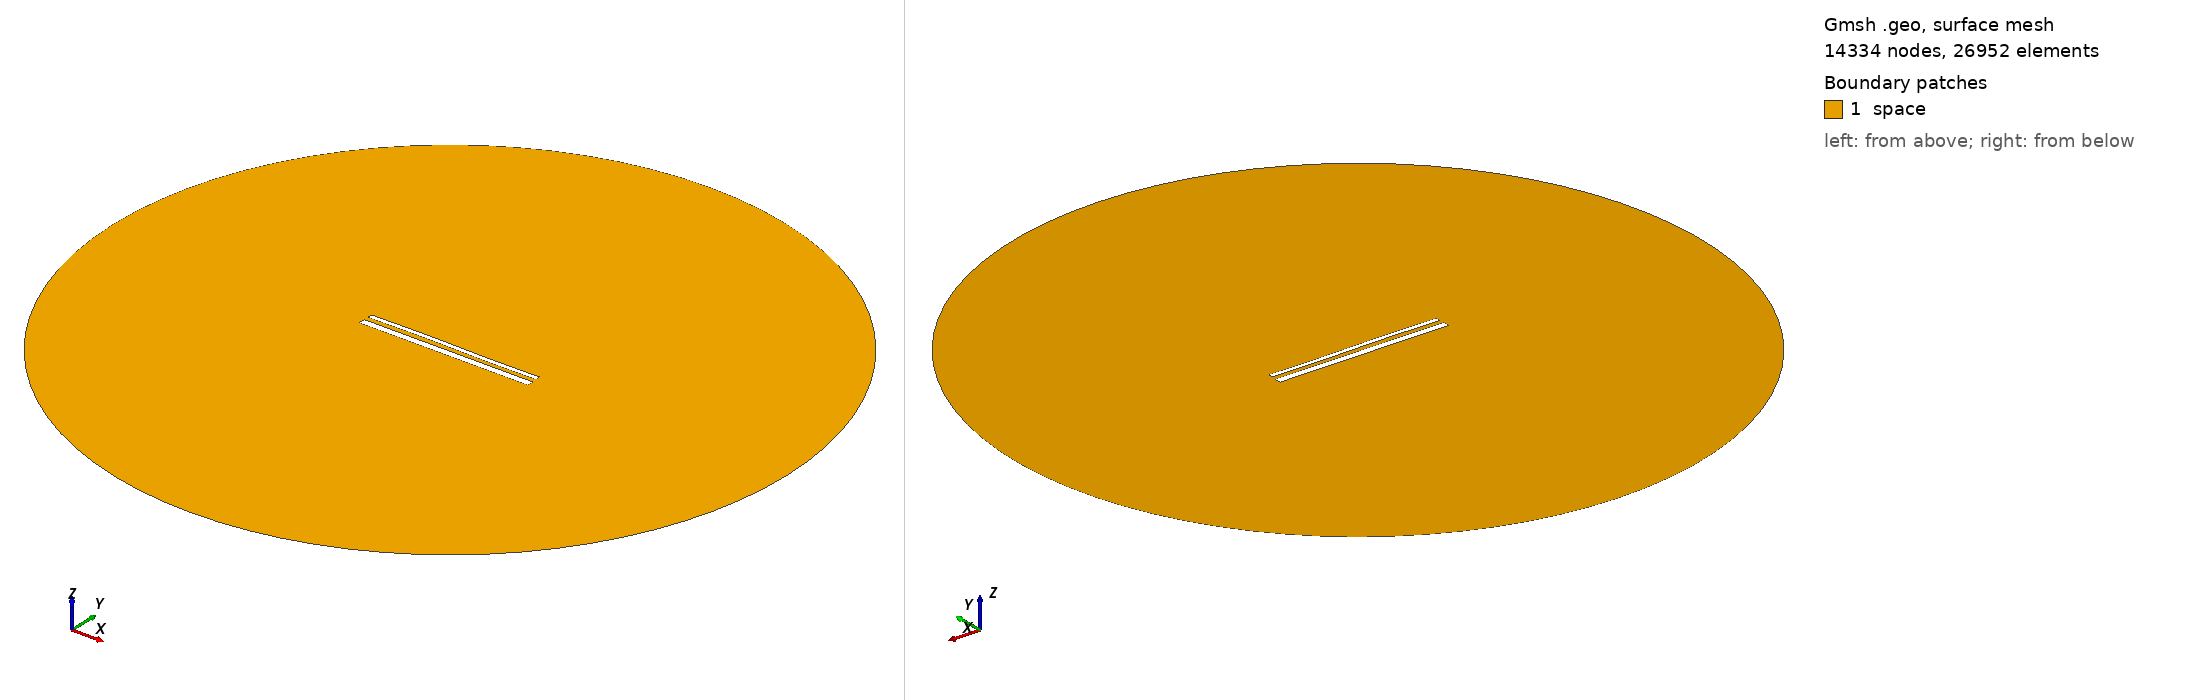

Gmsh geometry script, surface-meshed: 14334 nodes, 26952 surface elements. Boundary patches (legend numbers): 1 space. Left view from above one corner, right view from below the opposite corner. Legend entries are the model's physical surfaces. The drawing asked Gmsh for element sizes between 1% and 20% of the model's largest extent; the script's own settings can give other sizes.

=== 15223.geo (drawn) ===
//---------------------------------------
// Geometry kernel
//---------------------------------------

SetFactory("OpenCASCADE");



//---------------------------------------
// Parameters of the geometry
//---------------------------------------

// Overetch of the upper plate
overetch = 0.5;

// Distance between the plates
distance = 2.5;

// Discretization over the x axis (for the deformation)
nx = 50; 

// Length of the plate
L = 100 - overetch; 

// Number of modes
n = 4; 

// 1st mode coefficient
coeff(1) = -0.075;
beta(1) = 0.596864 * 3.1415926535 / L;

// 2nd mode coefficient
coeff(2) = 0.07499999999999998;
beta(2) = 1.49418 * 3.1415926535 / L;

// 3rd mode coefficient
coeff(3) = 0.15;
beta(3) = 2.50025 * 3.1415926535 / L;

// 4th mode coefficient
coeff(4) = 0.0;
beta(4) = 3.49999 * 3.1415926535 / L;



//---------------------------------------
// Upper plate (deformed rectangle)
//---------------------------------------

// Coordiantes of the upper plate
xmin = -50;
xmax = 50 - overetch;

// Height of the upper plate
yheight = 4 - 2 * overetch;

// Indexes of the points
UpperID[] = {};
LowerID[] = {};
LeftID[] = {};
RightID[] = {};

// Point index
p = 1;

// Horizontal edges
For i In {1:nx}
    x = xmin + (i-1)*(xmax - xmin)/(nx-1);

    y_bottom = distance / 2 + overetch;
    For j In {1:n}
        C = (Cosh(beta(j)*L) + Cos(beta(j)*L)) / (Sinh(beta(j)*L) + Sin(beta(j)*L));
        y_bottom  = y_bottom + coeff(j) * (Cosh(beta(j)*(x+50)) - Cos(beta(j)*(x+50)) - C * (Sinh(beta(j)*(x+50)) - Sin(beta(j)*(x+50))));
    EndFor

    y_top = y_bottom + yheight;

    Point(p) = {x, y_top, 0, 1.0};
    UpperID[i] = p;
    p = p + 1;

    Point(p) = {x, y_bottom, 0, 1.0};
    LowerID[i] = p;
    p = p + 1;
EndFor

// Create point lists
UpperPts[] = {}; LowerPts[] = {};
For i In {1:nx}
  UpperPts[] += {UpperID[i]};
  LowerPts[] += {LowerID[i]};
EndFor

// Build splines
Spline(1) = {UpperPts[]};
Spline(2) = {LowerPts[]};
Line(3) = {LowerPts[nx-1], UpperPts[nx-1]};
Line(4) = {LowerPts[0], UpperPts[0]};

// Build the plane surface
Curve Loop(1) = {2, 3, -1, -4};
Plane Surface(1) = {1};



//---------------------------------------
// Lower plate (rectangle)
//---------------------------------------

// Vertices
Point(1001) = {-50, -1, 0, 1.0};
Point(1002) = { 50, -1, 0, 1.0};
Point(1003) = { 50,  -5, 0, 1.0};
Point(1004) = {-50,  -5, 0, 1.0};

// Edges
Line(5) = {1001, 1002};
Line(6) = {1002, 1003};
Line(7) = {1003, 1004};
Line(8) = {1004, 1001};

// Plane surface
Line Loop(2) = {5, 6, 7, 8};
Plane Surface(2) = {2}; 



//---------------------------------------
// Outer (fictious) boundary
//---------------------------------------

// Points
Point(1005) = {0, 0, 0};       // Center
Point(1006) = {200, 0, 0};     // Start point
Point(1007) = {0, 200, 0};     // 90 degrees
Point(1008) = {-200, 0, 0};    // 180 degrees
Point(1009) = {0, -200, 0};    // 270 degrees

// Circle arcs (each needs start, center, end)
Circle(9) = {1006, 1005, 1007};
Circle(10) = {1007, 1005, 1008};
Circle(11) = {1008, 1005, 1009};
Circle(12) = {1009, 1005, 1006};

// Plane surface for the entire domain
Curve Loop(3) = {9, 10, 11, 12};
Surface(3) = {3};

// Subtract the plates from the whole domain to obtain the actual domain where we want to solve the equations
BooleanDifference{ Surface{3}; Delete; }{ Surface{1}; Surface{2}; Delete; }




//---------------------------------------
// Transfinite Lines/Curves
//---------------------------------------

// Set the number of points on the boundaries
r = 7;

// Plates
Transfinite Curve {1, 2} = 50*r Using Progression 1;
Transfinite Curve {3, 4} = 2*r Using Progression 1;
Transfinite Line {5, 7} = 50*r Using Progression 1;
Transfinite Line {6, 8} = 2*r Using Progression 1;

// Outer boundary
Transfinite Line {9, 10, 11, 12} = 20 Using Progression 1;



//---------------------------------------
// Physical groups
//---------------------------------------                

// Physical curves (boundaries)
Physical Line("force_segment", 10) = {2};
Physical Line("upper_plate", 11) = {1, 3, 4};
Physical Line("lower_plate", 12) = {5, 6, 7, 8};
Physical Line("boundary", 20) = {9, 10, 11, 12};

// Physical Surfaces
Physical Surface("space", 30) = {3};



//---------------------------------------
// 6. Generate the Mesh
//---------------------------------------

// 2D mesh generation
Mesh 2;
